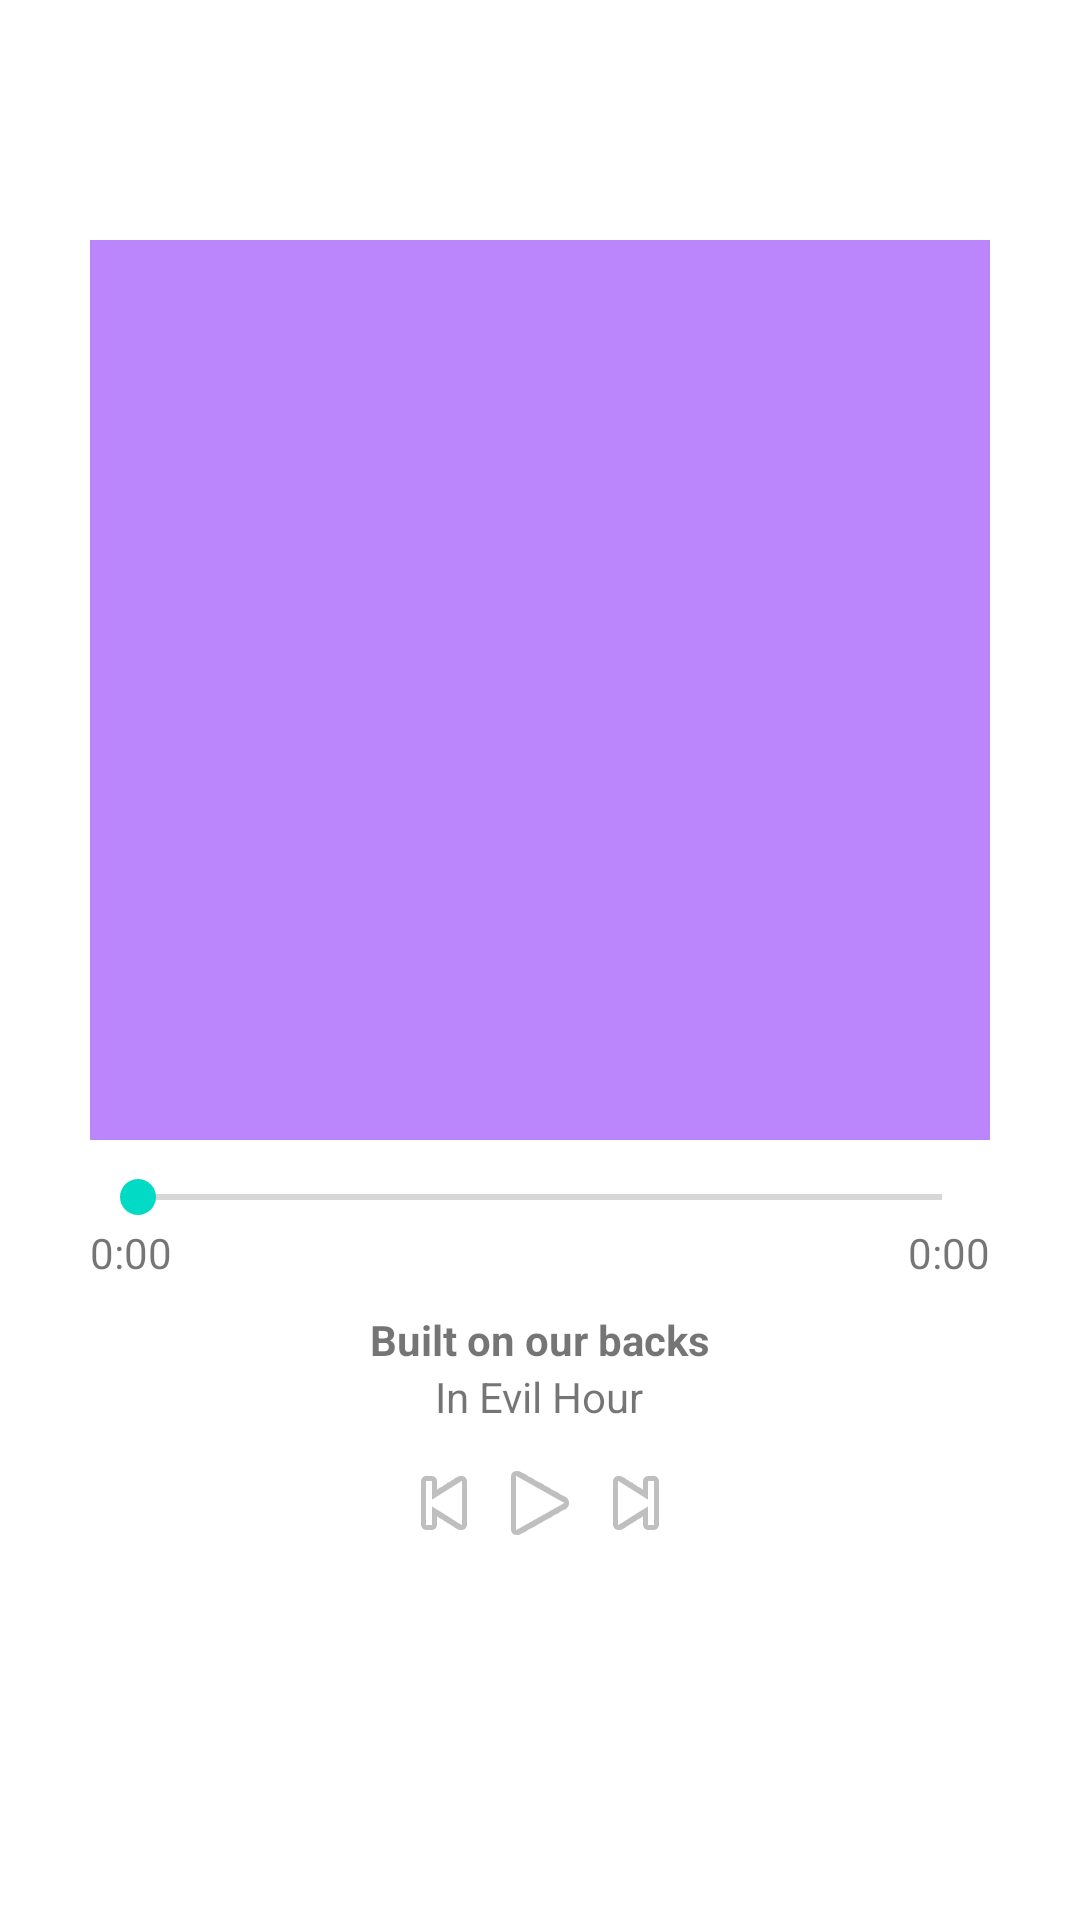

The Android layout XML behind this screen, and the referenced resources:
<!-- AndroidManifest.xml: application theme Theme.VKMusicPlayer -->
<!-- res/layout/activity_bctactivity.xml -->
<?xml version="1.0" encoding="utf-8"?>
<androidx.constraintlayout.widget.ConstraintLayout xmlns:android="http://schemas.android.com/apk/res/android"
    xmlns:app="http://schemas.android.com/apk/res-auto"
    xmlns:tools="http://schemas.android.com/tools"
    android:layout_width="match_parent"
    android:layout_height="match_parent"
    tools:context=".BCTActivity">

    <LinearLayout
        android:layout_width="match_parent"
        android:layout_height="match_parent"
        android:layout_marginLeft="10dp"
        android:layout_marginTop="50dp"
        android:layout_marginRight="10dp"
        android:layout_marginBottom="50dp"
        android:gravity="center_horizontal"
        android:orientation="vertical"
        app:layout_constraintBottom_toBottomOf="parent"
        app:layout_constraintEnd_toEndOf="parent"
        app:layout_constraintStart_toStartOf="parent"
        app:layout_constraintTop_toTopOf="parent">

        <ImageView
            android:id="@+id/currentTrackImage"
            android:layout_width="300dp"
            android:layout_height="300dp"
            android:layout_marginLeft="10dp"
            android:layout_marginTop="30dp"
            android:layout_marginRight="10dp"
            android:src="@color/purple_200" />

        <SeekBar
            android:id="@+id/currentTrackSeekBar"
            android:layout_width="match_parent"
            android:layout_height="wrap_content"
            android:layout_marginLeft="20dp"
            android:layout_marginTop="10dp"
            android:layout_marginRight="20dp" />

        <LinearLayout
            android:layout_width="match_parent"
            android:layout_height="wrap_content"
            android:layout_marginLeft="20dp"
            android:layout_marginRight="20dp"
            android:gravity="center_horizontal"
            android:orientation="horizontal">

            <TextView
                android:id="@+id/currentTrackCurrentTime"
                android:layout_width="0dp"
                android:layout_height="wrap_content"
                android:layout_gravity="start"
                android:layout_weight="1"
                android:text="0:00" />

            <TextView
                android:id="@+id/currentTrackDuration"
                android:layout_width="0dp"
                android:layout_height="wrap_content"
                android:layout_weight="1"
                android:gravity="end"
                android:text="0:00" />
        </LinearLayout>

        <TextView
            android:id="@+id/currentTrackName"
            android:layout_width="wrap_content"
            android:layout_height="wrap_content"
            android:layout_marginTop="10dp"
            android:text="Built on our backs"
            android:textStyle="bold" />

        <TextView
            android:id="@+id/currentTrackAuthor"
            android:layout_width="wrap_content"
            android:layout_height="wrap_content"
            android:text="In Evil Hour"
            android:textStyle="normal" />

        <LinearLayout
            android:layout_width="match_parent"
            android:layout_height="wrap_content"
            android:layout_marginTop="10dp"
            android:gravity="center"
            android:orientation="horizontal">

            <ImageView
                android:id="@+id/currentTrackBackBtn"
                android:layout_width="wrap_content"
                android:layout_height="wrap_content"
                app:srcCompat="@android:drawable/ic_media_previous" />

            <ImageView
                android:id="@+id/currentTrackPlayBtn"
                android:layout_width="wrap_content"
                android:layout_height="wrap_content"
                app:srcCompat="@android:drawable/ic_media_play" />

            <ImageView
                android:id="@+id/currentTrackPauseBtn"
                android:layout_width="wrap_content"
                android:layout_height="wrap_content"
                android:visibility="gone"
                app:srcCompat="@android:drawable/ic_media_pause" />

            <ImageView
                android:id="@+id/currentTrackNextBtn"
                android:layout_width="wrap_content"
                android:layout_height="wrap_content"
                app:srcCompat="@android:drawable/ic_media_next" />
        </LinearLayout>

    </LinearLayout>
</androidx.constraintlayout.widget.ConstraintLayout>
<!-- resources referenced by this layout -->
<resources>
  <color name="purple_200">#FFBB86FC</color>
  <style name="Theme.VKMusicPlayer" parent="Theme.MaterialComponents.DayNight.DarkActionBar">
          
          <item name="colorPrimary">@color/purple_500</item>
          <item name="colorPrimaryVariant">@color/purple_700</item>
          <item name="colorOnPrimary">@color/white</item>
          
          <item name="colorSecondary">@color/teal_200</item>
          <item name="colorSecondaryVariant">@color/teal_700</item>
          <item name="colorOnSecondary">@color/black</item>
          
          <item name="android:statusBarColor" tools:targetApi="l">?attr/colorPrimaryVariant</item>
          
      </style>
  <color name="purple_500">#FF6200EE</color>
  <color name="purple_700">#FF3700B3</color>
  <color name="white">#FFFFFFFF</color>
  <color name="teal_200">#FF03DAC5</color>
  <color name="teal_700">#FF018786</color>
  <color name="black">#FF000000</color>
</resources>
